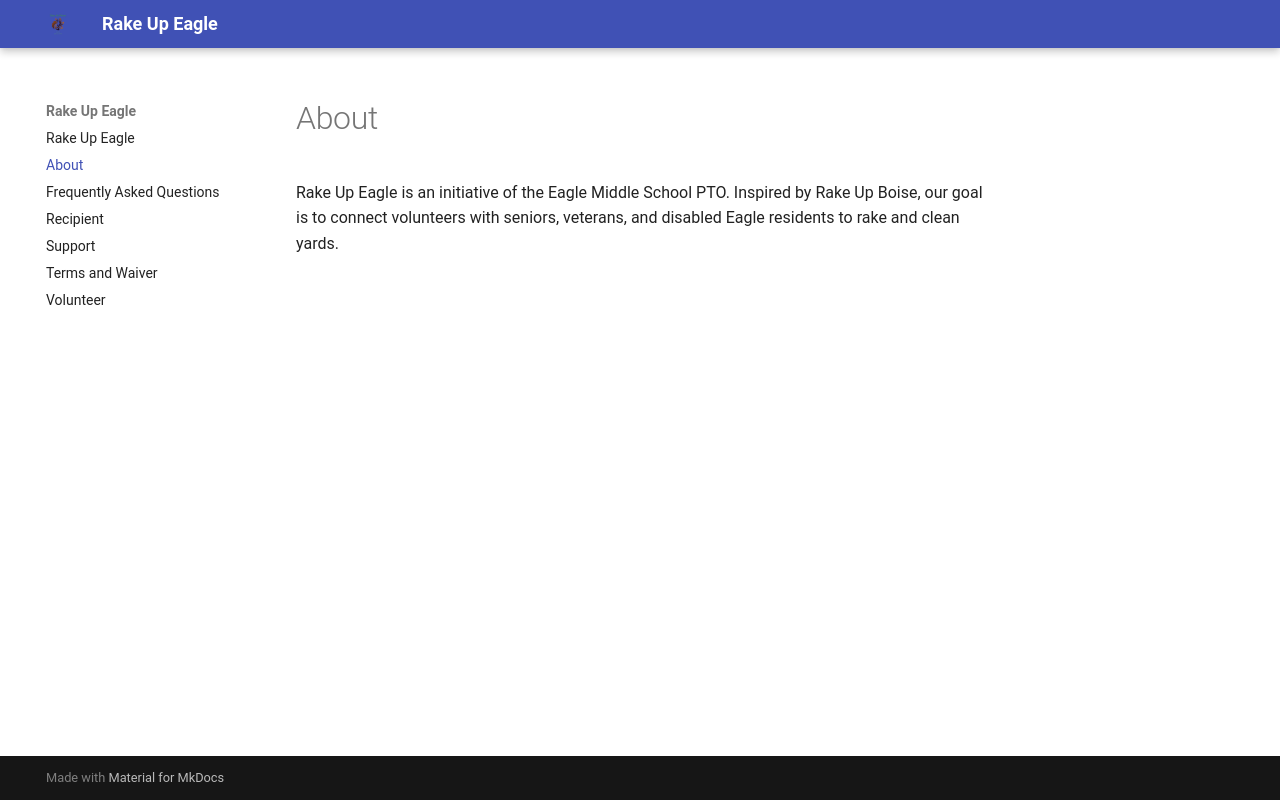

repository: rakeupeagle/rakeupeagle · page: about/index.html · generator: mkdocs

# About

Rake Up Eagle is an initiative of the Eagle Middle School PTO.  Inspired by Rake Up Boise, our goal is to connect volunteers with seniors, veterans, and disabled Eagle residents to rake and clean yards.
